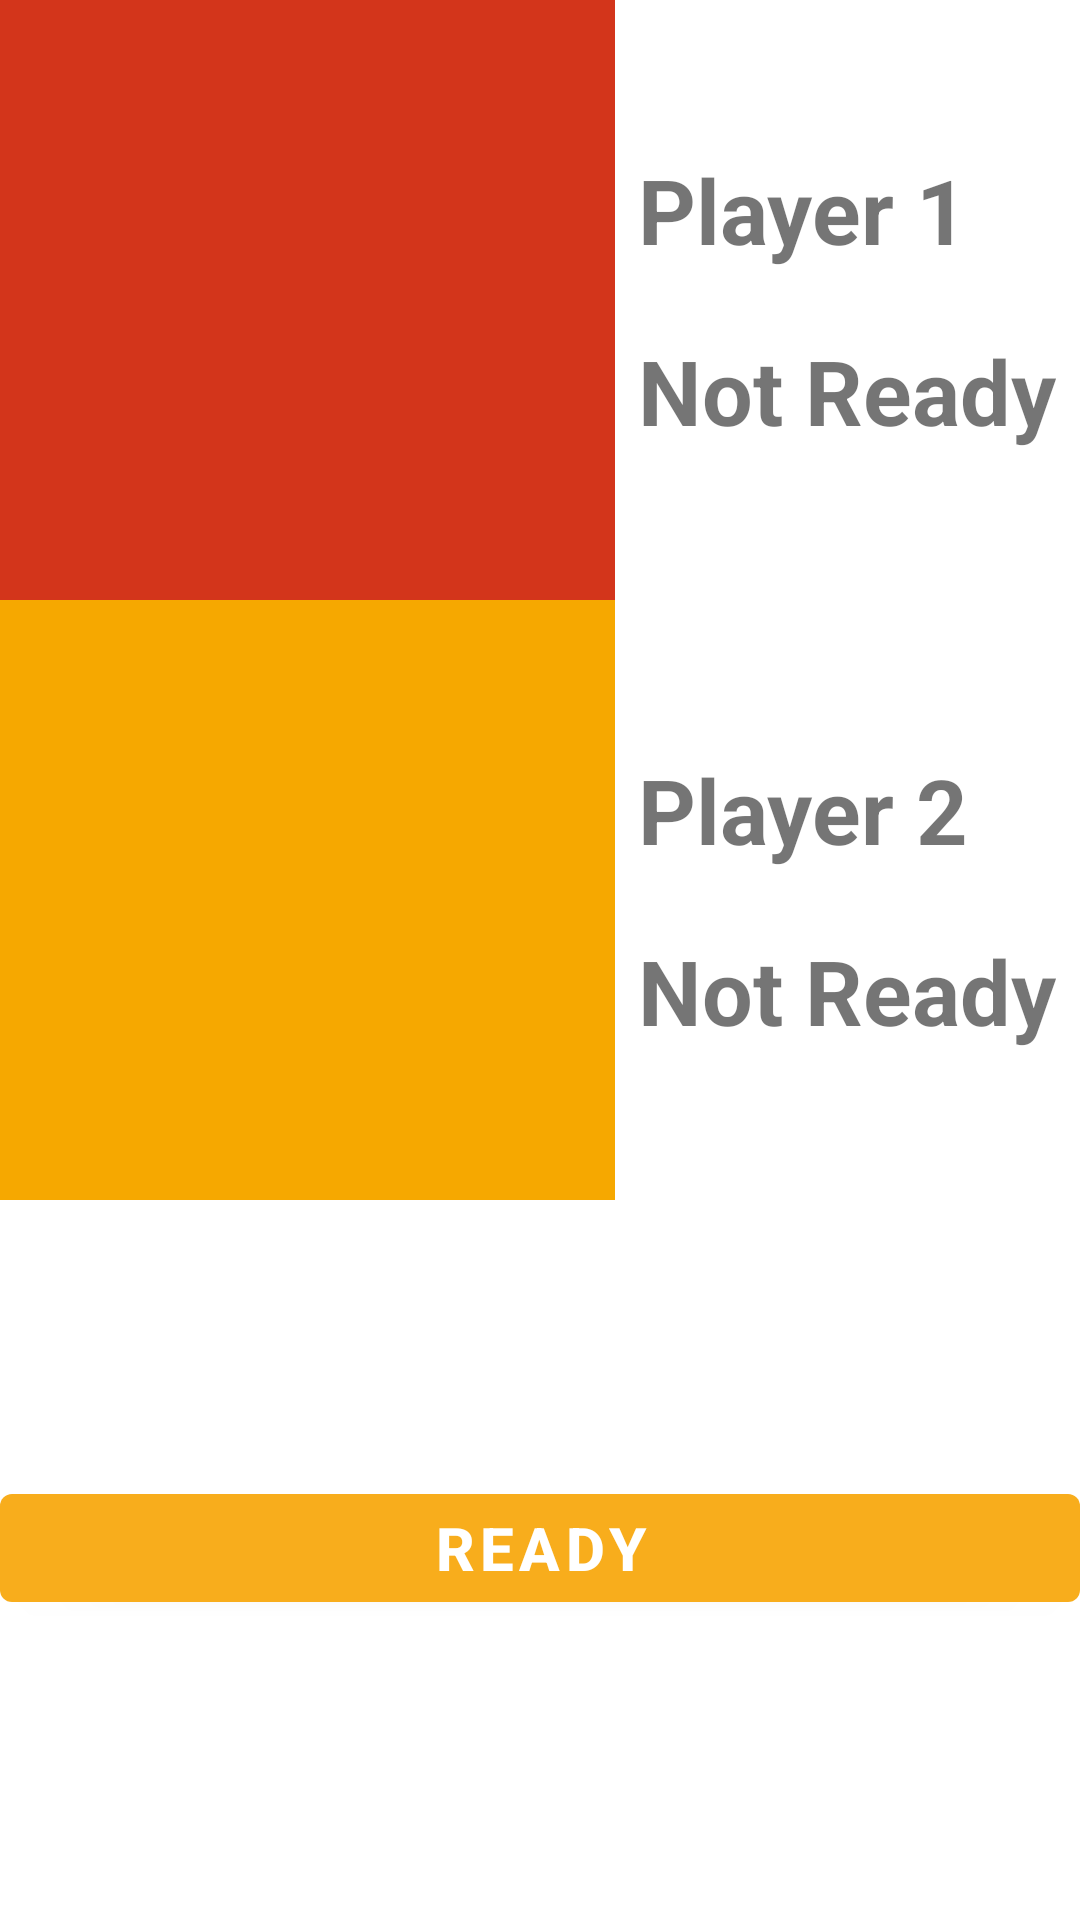

Android layout source for this screen:
<!-- AndroidManifest.xml: application theme MaterialTheme -->
<!-- res/layout/activity_lobby.xml -->
<?xml version="1.0" encoding="utf-8"?>
<androidx.constraintlayout.widget.ConstraintLayout xmlns:android="http://schemas.android.com/apk/res/android"
    xmlns:app="http://schemas.android.com/apk/res-auto"
    xmlns:tools="http://schemas.android.com/tools"
    android:layout_width="match_parent"
    android:layout_height="match_parent"
    tools:context=".LobbyActivity">
        <GridLayout
            android:layout_width="match_parent"
            android:layout_height="wrap_content"
            android:rowCount="2"
            android:columnCount="2">
            <ImageView
                android:id="@+id/player1"
                android:layout_width="205dp"
                android:layout_height="200dp"
                android:src="@drawable/ic_baseline_person_24"
                app:layout_constraintTop_toTopOf="parent"
                app:layout_constraintLeft_toLeftOf="parent"
                app:layout_constraintRight_toRightOf="parent"
                android:background="@color/classroom_red"/>
            <androidx.constraintlayout.widget.ConstraintLayout
                android:layout_height="match_parent"
                android:layout_width="wrap_content"
                android:layout_gravity="center">
                <TextView
                    android:id="@+id/tv_player1"
                    android:layout_width="wrap_content"
                    android:layout_height="match_parent"
                    android:text="Player 1"
                    android:textStyle="bold"
                    android:textSize="30dp"
                    app:layout_constraintTop_toTopOf="parent"
                    app:layout_constraintBottom_toTopOf="@id/player1_status"
                    android:layout_marginBottom="20dp"/>
                <TextView
                    android:id="@+id/player1_status"
                    android:layout_width="wrap_content"
                    android:layout_height="match_parent"
                    android:text="Not Ready"
                    android:textStyle="bold"
                    android:textSize="30dp"
                    app:layout_constraintTop_toBottomOf="@id/tv_player1"
                    app:layout_constraintBottom_toBottomOf="parent"/>
            </androidx.constraintlayout.widget.ConstraintLayout>
            <ImageView
                android:id="@+id/player2"
                android:layout_width="205dp"
                android:layout_height="200dp"
                android:src="@drawable/ic_baseline_person_24"
                app:layout_constraintTop_toBottomOf="@id/player1"
                app:layout_constraintLeft_toLeftOf="parent"
                app:layout_constraintRight_toRightOf="parent"
                android:background="@color/kitchen_yellow"/>
            <androidx.constraintlayout.widget.ConstraintLayout
                android:layout_height="match_parent"
                android:layout_width="wrap_content"
                android:layout_gravity="center">
                <TextView
                    android:id="@+id/tv_player2"
                    android:layout_width="wrap_content"
                    android:layout_height="match_parent"
                    android:text="Player 2"
                    android:textStyle="bold"
                    android:textSize="30dp"
                    app:layout_constraintTop_toTopOf="parent"
                    app:layout_constraintBottom_toTopOf="@id/player1_status"/>
                <TextView
                    android:id="@+id/player2_status"
                    android:layout_width="wrap_content"
                    android:layout_height="match_parent"
                    android:text="Not Ready"
                    android:textStyle="bold"
                    android:textSize="30dp"
                    app:layout_constraintTop_toBottomOf="@id/tv_player2"
                    app:layout_constraintBottom_toBottomOf="parent"
                    android:layout_marginTop="20dp"/>
            </androidx.constraintlayout.widget.ConstraintLayout>
        </GridLayout>



        <Button
            android:id="@+id/btn_ready"
            android:layout_width="match_parent"
            android:layout_height="wrap_content"
            android:layout_marginBottom="100dp"
            android:text="Ready"
            android:textSize="20dp"
            android:textStyle="bold"
            app:layout_constraintBottom_toBottomOf="parent" />

</androidx.constraintlayout.widget.ConstraintLayout>
<!-- resources referenced by this layout -->
<resources>
  <color name="classroom_red">#D3351B</color>
  <color name="kitchen_yellow">#F6A800</color>
  <style name="MaterialTheme" parent="Theme.MaterialComponents.Light.DarkActionBar">
          
          <item name="colorPrimary">@color/colorPrimary</item>
          <item name="colorPrimaryDark">@color/colorPrimaryDark</item>
          <item name="colorAccent">@color/colorAccent</item>
          <item name="android:windowLightStatusBar" tools:targetApi="m">true</item>
      </style>
  <color name="colorPrimary">#F8AD1C</color>
  <color name="colorPrimaryDark">#00574B</color>
  <color name="colorAccent">#FFFFFF</color>
</resources>
